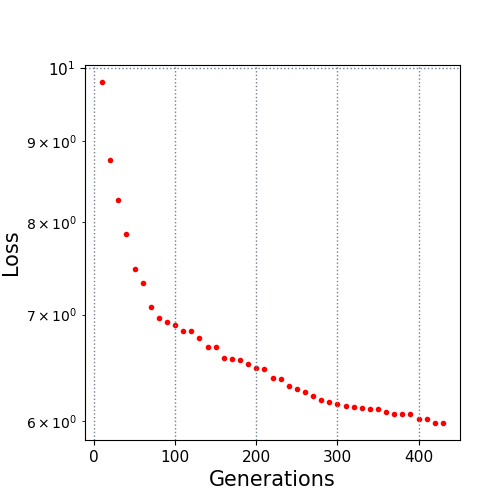

Source data for this figure (header and first rows):
10.0, 9.798165
20.0, 8.748
30.0, 8.265
40.0, 7.865
50.0, 7.476
60.0, 7.324
70.0, 7.076
80.0, 6.968
90.0, 6.92
100.0, 6.89
110.0, 6.837
120.0, 6.837
130.0, 6.766
140.0, 6.679
150.0, 6.679
160.0, 6.576
170.0, 6.559
180.0, 6.55
190.0, 6.515
200.0, 6.476
210.0, 6.467
220.0, 6.389
230.0, 6.376
240.0, 6.311
250.0, 6.286
260.0, 6.258
270.0, 6.225
280.0, 6.182
290.0, 6.168
300.0, 6.148
310.0, 6.131
320.0, 6.127
330.0, 6.117
340.0, 6.108
350.0, 6.108
360.0, 6.081
370.0, 6.066
380.0, 6.06
390.0, 6.06
400.0, 6.022
410.0, 6.022
420.0, 5.984
430.0, 5.984
